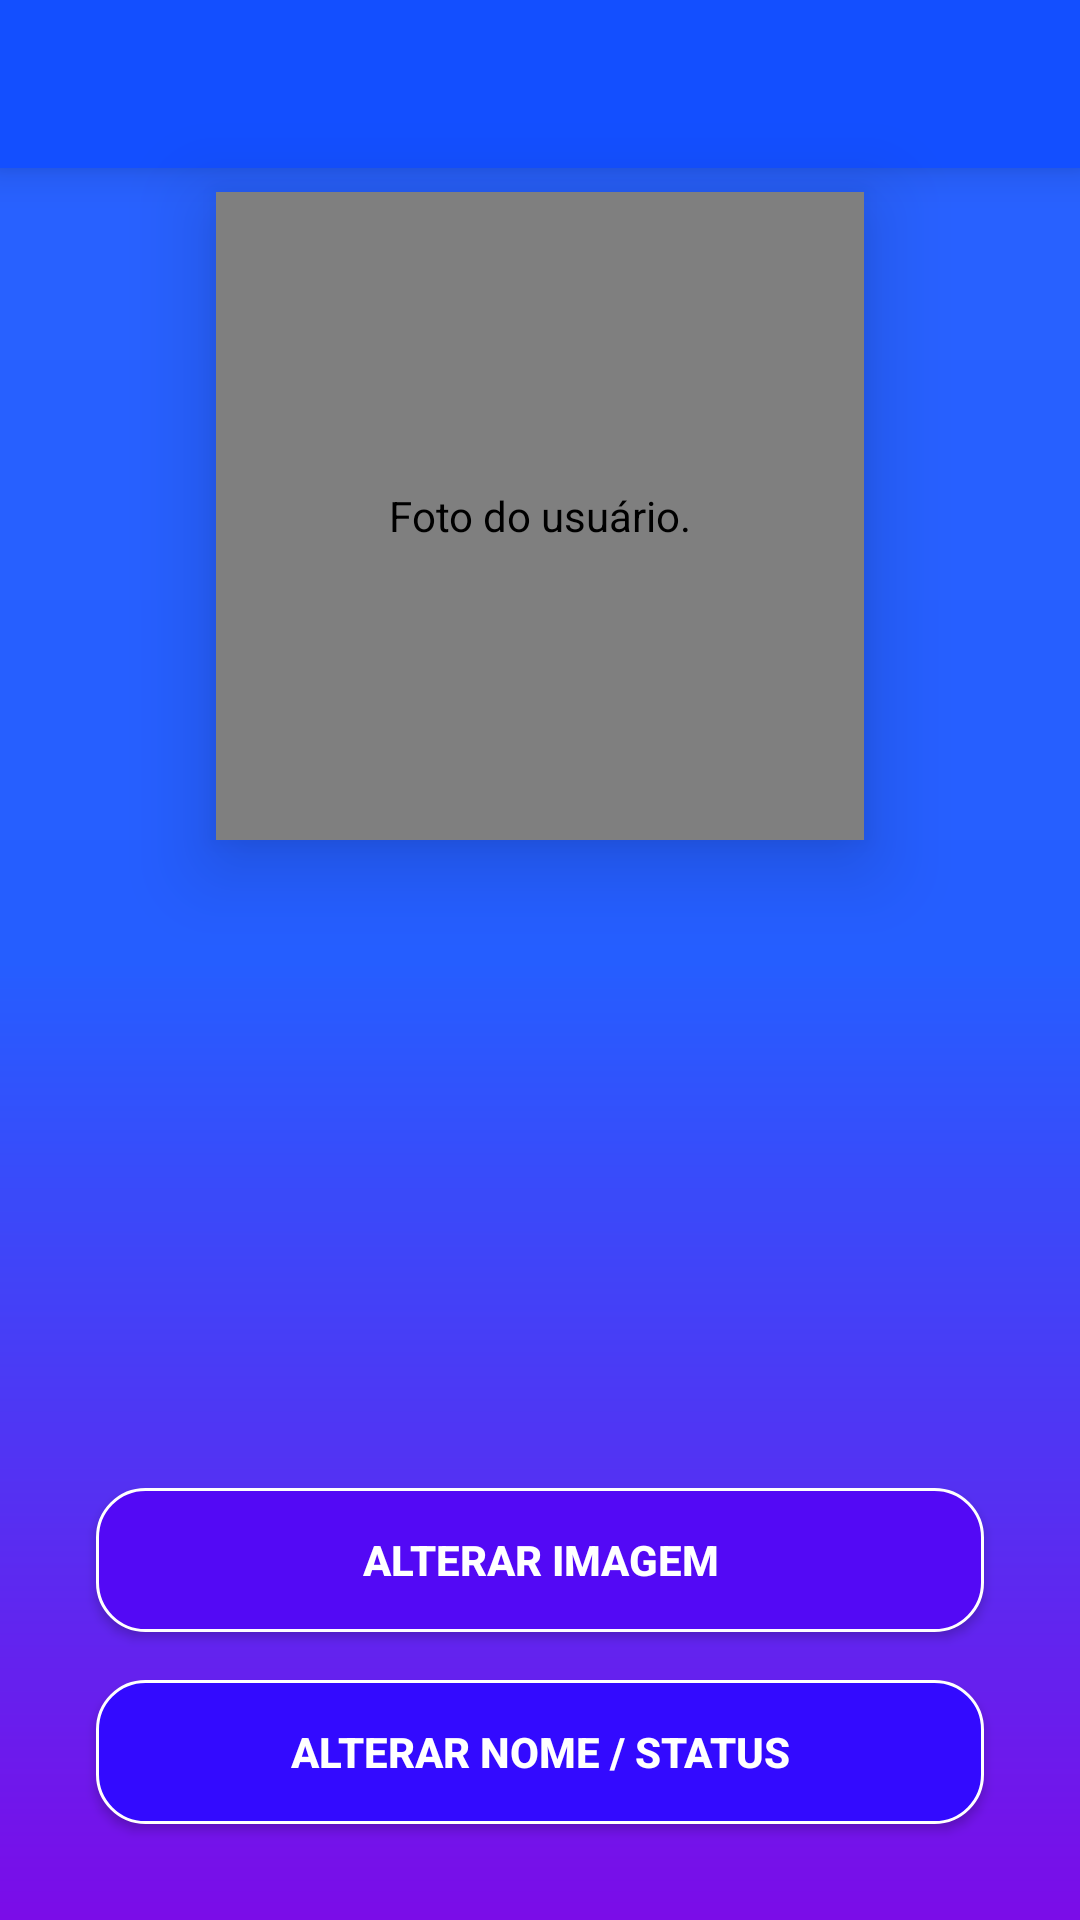

Produce the Android XML layout that renders to this screen, including the resource entries it uses.
<!-- AndroidManifest.xml: application theme AppTheme -->
<!-- res/layout/activity_settings.xml -->
<?xml version="1.0" encoding="utf-8"?>
<layout xmlns:android="http://schemas.android.com/apk/res/android"
    xmlns:app="http://schemas.android.com/apk/res-auto"
    xmlns:tools="http://schemas.android.com/tools"
    tools:context="com.pedromoreirareisgmail.pchat.SettingsActivity">

    <android.support.constraint.ConstraintLayout
        android:layout_width="match_parent"
        android:layout_height="match_parent"
        android:background="@drawable/bg_gradient">

        <include
            android:id="@+id/toolbar_settings"
            layout="@layout/toolbar_layout" />

        <de.hdodenhof.circleimageview.CircleImageView
            android:id="@+id/civ_settings_imagem"
            android:layout_width="216dp"
            android:layout_height="216dp"
            android:layout_marginEnd="8dp"
            android:layout_marginStart="8dp"
            android:layout_marginTop="8dp"
            android:contentDescription="@string/image_description_settings_nome"
            android:elevation="16dp"
            android:src="@drawable/ic_usuario"
            app:civ_border_color="@color/colorWhite"
            app:civ_border_width="2dp"
            app:layout_constraintEnd_toEndOf="parent"
            app:layout_constraintStart_toStartOf="parent"
            app:layout_constraintTop_toBottomOf="@+id/toolbar_settings" />

        <TextView
            android:id="@+id/tv_settings_nome"
            android:layout_width="0dp"
            android:layout_height="wrap_content"
            android:layout_marginEnd="16dp"
            android:layout_marginStart="16dp"
            android:layout_marginTop="4dp"
            android:ellipsize="end"
            android:gravity="center"
            android:maxLines="1"
            android:textColor="@color/colorWhite"
            android:textSize="24sp"
            android:textStyle="bold"
            app:layout_constraintEnd_toEndOf="parent"
            app:layout_constraintStart_toStartOf="parent"
            app:layout_constraintTop_toBottomOf="@+id/civ_settings_imagem" />

        <TextView
            android:id="@+id/tv_settings_status"
            android:layout_width="0dp"
            android:layout_height="wrap_content"
            android:layout_marginEnd="8dp"
            android:layout_marginTop="4dp"
            android:ellipsize="end"
            android:gravity="center"
            android:maxLines="3"
            android:textColor="@color/colorWhite"
            android:textSize="14sp"
            app:layout_constraintEnd_toEndOf="@+id/tv_settings_nome"
            app:layout_constraintHorizontal_bias="0.0"
            app:layout_constraintStart_toStartOf="@+id/tv_settings_nome"
            app:layout_constraintTop_toBottomOf="@+id/tv_settings_nome" />

        <Button
            android:id="@+id/but_settings_imagem"
            style="@style/style_but"
            android:layout_width="0dp"
            android:layout_height="wrap_content"
            android:layout_marginBottom="16dp"
            android:background="@drawable/but_imagem"
            android:text="@string/but_settings_imagem"
            android:textColor="@color/colorWhite"
            app:layout_constraintBottom_toTopOf="@+id/but_settings_status"
            app:layout_constraintEnd_toEndOf="@+id/but_settings_status"
            app:layout_constraintStart_toStartOf="@+id/but_settings_status" />

        <Button
            android:id="@+id/but_settings_status"
            style="@style/style_but"
            android:layout_width="0dp"
            android:layout_height="wrap_content"
            android:layout_marginBottom="@dimen/margin_but_lr"
            android:layout_marginEnd="@dimen/margin_but_lr"
            android:layout_marginStart="@dimen/margin_but_lr"
            android:background="@drawable/but_status"
            android:text="@string/but_settings_status"
            app:layout_constraintBottom_toBottomOf="parent"
            app:layout_constraintEnd_toEndOf="parent"
            app:layout_constraintStart_toStartOf="parent" />
    </android.support.constraint.ConstraintLayout>

</layout>
<!-- res/layout/toolbar_layout.xml (included above) -->
<?xml version="1.0" encoding="utf-8"?>
<android.support.v7.widget.Toolbar xmlns:android="http://schemas.android.com/apk/res/android"
    xmlns:app="http://schemas.android.com/apk/res-auto"
    android:layout_width="match_parent"
    android:layout_height="?android:attr/actionBarSize"
    android:background="@color/colorPrimary"
    android:elevation="8dp"
    android:fitsSystemWindows="true"
    android:theme="@style/ThemeOverlay.AppCompat.Dark.ActionBar"
    app:popupTheme="@style/ThemeOverlay.AppCompat.Light">


</android.support.v7.widget.Toolbar>
<!-- resources referenced by this layout -->
<resources>
  <color name="colorPrimary">#134FFF</color>
  <color name="colorWhite">#ffffff</color>
  <dimen name="margin_but_lr">32dp</dimen>
  <!-- drawable bg_gradient (drawable) -->
  <shape xmlns:android="http://schemas.android.com/apk/res/android">
  
      <gradient
          android:angle="270"
          android:centerColor="@color/colorCenterGradient"
          android:endColor="@color/colorEndGradient"
          android:startColor="@color/colorStartGradient"/>
  
  </shape>
  <!-- drawable but_imagem (drawable) -->
  <shape xmlns:android="http://schemas.android.com/apk/res/android">
      <stroke
          android:color="@color/colorWhite"
          android:width="1dp"/>
      <corners
          android:radius="@dimen/corners_buts"/>
      <solid
          android:color="@color/colorButImagem"/>
  </shape>
  <!-- drawable but_status (drawable) -->
  <shape xmlns:android="http://schemas.android.com/apk/res/android">
      <stroke
          android:color="@color/colorWhite"
          android:width="1dp"/>
      <corners
          android:radius="@dimen/corners_buts"/>
      <solid
          android:color="@color/colorButStatus"/>
  </shape>
  <!-- drawable ic_usuario (drawable) -->
  <vector xmlns:android="http://schemas.android.com/apk/res/android"
          android:width="53dp"
          android:height="53dp"
          android:viewportWidth="53.0"
          android:viewportHeight="53.0">
      <path
          android:pathData="M18.61,41.55l-7.91,4.31c-0.46,0.25 -0.88,0.56 -1.27,0.9C14.05,50.65 20,53 26.5,53c6.45,0 12.37,-2.31 16.96,-6.14c-0.42,-0.36 -0.88,-0.68 -1.39,-0.93l-8.47,-4.23c-1.09,-0.55 -1.78,-1.66 -1.78,-2.89v-3.32c0.24,-0.27 0.51,-0.62 0.8,-1.03c1.15,-1.63 2.03,-3.42 2.63,-5.3c1.09,-0.34 1.89,-1.34 1.89,-2.53v-3.55c0,-0.78 -0.35,-1.48 -0.89,-1.97v-5.13c0,0 1.05,-7.98 -9.75,-7.98s-9.75,7.98 -9.75,7.98v5.13c-0.54,0.49 -0.89,1.18 -0.89,1.97v3.55c0,0.93 0.49,1.76 1.23,2.23c0.89,3.86 3.21,6.63 3.21,6.63v3.24C20.3,39.9 19.65,40.99 18.61,41.55z"
          android:fillColor="#FFFFFF"/>
      <path
          android:pathData="M26.95,0C12.32,-0.25 0.25,11.41 0,26.05C-0.14,34.34 3.56,41.8 9.45,46.76c0.38,-0.34 0.8,-0.64 1.26,-0.89l7.91,-4.31c1.04,-0.57 1.68,-1.65 1.68,-2.84v-3.24c0,0 -2.32,-2.78 -3.21,-6.63c-0.73,-0.47 -1.23,-1.3 -1.23,-2.23v-3.55c0,-0.78 0.35,-1.48 0.89,-1.97v-5.13c0,0 -1.05,-7.98 9.75,-7.98s9.75,7.98 9.75,7.98v5.13c0.54,0.49 0.89,1.18 0.89,1.97v3.55c0,1.19 -0.8,2.19 -1.89,2.53c-0.61,1.88 -1.48,3.67 -2.63,5.3c-0.29,0.41 -0.56,0.76 -0.8,1.03V38.8c0,1.22 0.69,2.34 1.78,2.89l8.47,4.23c0.51,0.25 0.97,0.57 1.39,0.93c5.71,-4.76 9.4,-11.88 9.54,-19.9C53.25,12.32 41.59,0.25 26.95,0z"
          android:fillColor="#556080"/>
  </vector>
  <string name="but_settings_imagem">Alterar Imagem</string>
  <string name="but_settings_status">Alterar Nome / Status</string>
  <string name="image_description_settings_nome">Foto do usuário.</string>
  <style name="style_but">
          <item name="android:elevation">@dimen/elevation_but</item>
          <item name="android:textColor">@color/colorWhite</item>
          <item name="android:textStyle">bold</item>
          <item name="android:layout_marginTop">32dp</item>
      </style>
  <style name="AppTheme" parent="Theme.AppCompat.Light.NoActionBar">
          
          <item name="colorPrimary">@color/colorPrimary</item>
          <item name="colorPrimaryDark">@color/colorPrimaryDark</item>
          <item name="colorAccent">@color/colorAccent</item>
      </style>
  <color name="colorCenterGradient">#255EFF</color>
  <color name="colorEndGradient">#7B0CE8</color>
  <color name="colorStartGradient">#2962FF</color>
  <dimen name="corners_buts">16dp</dimen>
  <color name="colorButImagem">#5309F5</color>
  <color name="colorButStatus">#330AFF</color>
  <dimen name="elevation_but">16dp</dimen>
  <color name="colorPrimaryDark">#0746FF</color>
  <color name="colorAccent">#724FFF</color>
</resources>
